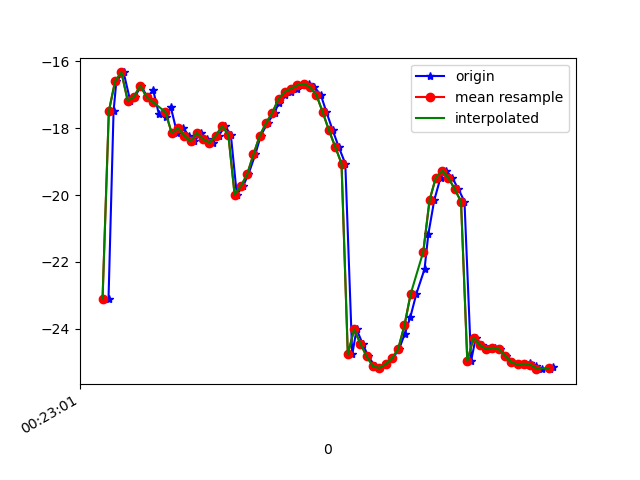

Data behind this chart, as committed beside it:
1617668581839, 364218471735672, -23.114025, 9.214656, -24.742956
1617668581855, 364218490966442, -17.49, 8.17, -26.67
1617668581864, 364218510197212, -16.59, 9.447, -24.98
1617668581887, 364218529427982, -16.33, 9.509, -24.39
1617668581908, 364218548658752, -17.17, 10.02, -25.48
1617668581923, 364218567889522, -17.06, 10.02, -25.09
1617668581943, 364218587120292, -16.72, 10.56, -24.63
1617668581962, 364218606351062, -17.06, 10.58, -24.76
1617668581981, 364218625581832, -16.86, 10.62, -24.2
1617668581999, 364218644812602, -17.57, 11.69, -24.97
1617668582021, 364218664043372, -17.66, 11.56, -24.7
1617668582037, 364218683274142, -17.36, 11.75, -24.29
1617668582057, 364218702504912, -18.15, 12.34, -25.3
1617668582076, 364218721735682, -17.99, 12.23, -24.78
1617668582095, 364218740966452, -18.23, 12.93, -24.84
1617668582112, 364218760197222, -18.39, 12.91, -25.29
1617668582133, 364218779427992, -18.14, 12.9, -25.06
1617668582153, 364218798658762, -18.33, 13.41, -25.43
1617668582171, 364218817889532, -18.43, 13.21, -26.3
1617668582190, 364218837120302, -18.22, 12.97, -26.86
1617668582209, 364218856351072, -17.94, 12.75, -27.66
1617668582228, 364218875581842, -18.19, 9.275, -27.27
1617668582247, 364218894812612, -19.98, 11.41, -29.78
1617668582267, 364218914043382, -19.73, 10.29, -31.21
1617668582284, 364218933274152, -19.38, 9.256, -33
1617668582306, 364218952504922, -18.78, 8.339, -35.06
1617668582323, 364218971735692, -18.22, 7.214, -37.36
1617668582345, 364218990966462, -17.84, 5.805, -39.7
1617668582367, 364219010197232, -17.53, 4.199, -42.16
1617668582381, 364219029428002, -17.24, 2.464, -44.79
1617668582399, 364219048658772, -17, 0.6419, -47.43
1617668582418, 364219067889542, -16.9, -1.232, -50.09
1617668582437, 364219087120312, -16.81, -2.998, -52.87
1617668582458, 364219106351082, -16.71, -4.596, -55.71
1617668582476, 364219125581852, -16.66, -6.071, -58.41
1617668582494, 364219144812622, -16.77, -7.461, -60.96
1617668582514, 364219164043392, -17, -8.778, -63.33
1617668582532, 364219183274162, -17.52, -10.15, -65.85
1617668582552, 364219202504932, -18.06, -11.38, -68.19
1617668582571, 364219221735702, -18.56, -12.48, -70.29
1617668582592, 364219240966472, -19.06, -13.4, -72.1
1617668582614, 364219260197242, -24.78, -12.37, -73.95
1617668582628, 364219279428012, -24.02, -15.02, -74.59
1617668582647, 364219298658782, -24.45, -15.65, -75.12
1617668582665, 364219317889552, -24.83, -16.21, -75.26
1617668582687, 364219337120322, -25.13, -16.53, -75.03
1617668582702, 364219356351092, -25.18, -16.57, -74.35
1617668582723, 364219375581862, -25.07, -16.33, -73.24
1617668582742, 364219394812632, -24.89, -15.86, -71.78
1617668582763, 364219414043402, -24.62, -15.21, -70.02
1617668582781, 364219433274172, -24.16, -14.34, -68.01
1617668582799, 364219452504942, -23.65, -13.06, -65.76
1617668582818, 364219471735712, -22.96, -11.49, -63.12
1617668582844, 364219490966482, -22.22, -9.639, -60.16
1617668582856, 364219510197252, -21.18, -7.428, -56.85
1617668582875, 364219529428022, -20.15, -4.962, -53.6
1617668582895, 364219548658792, -19.48, -2.555, -50.17
1617668582913, 364219567889562, -19.27, -0.6665, -46.4
1617668582932, 364219587120332, -19.48, 0.6871, -42.54
1617668582952, 364219606351102, -19.83, 1.744, -39.01
1617668582971, 364219625581872, -20.19, 2.805, -35.99
... 15 more rows
